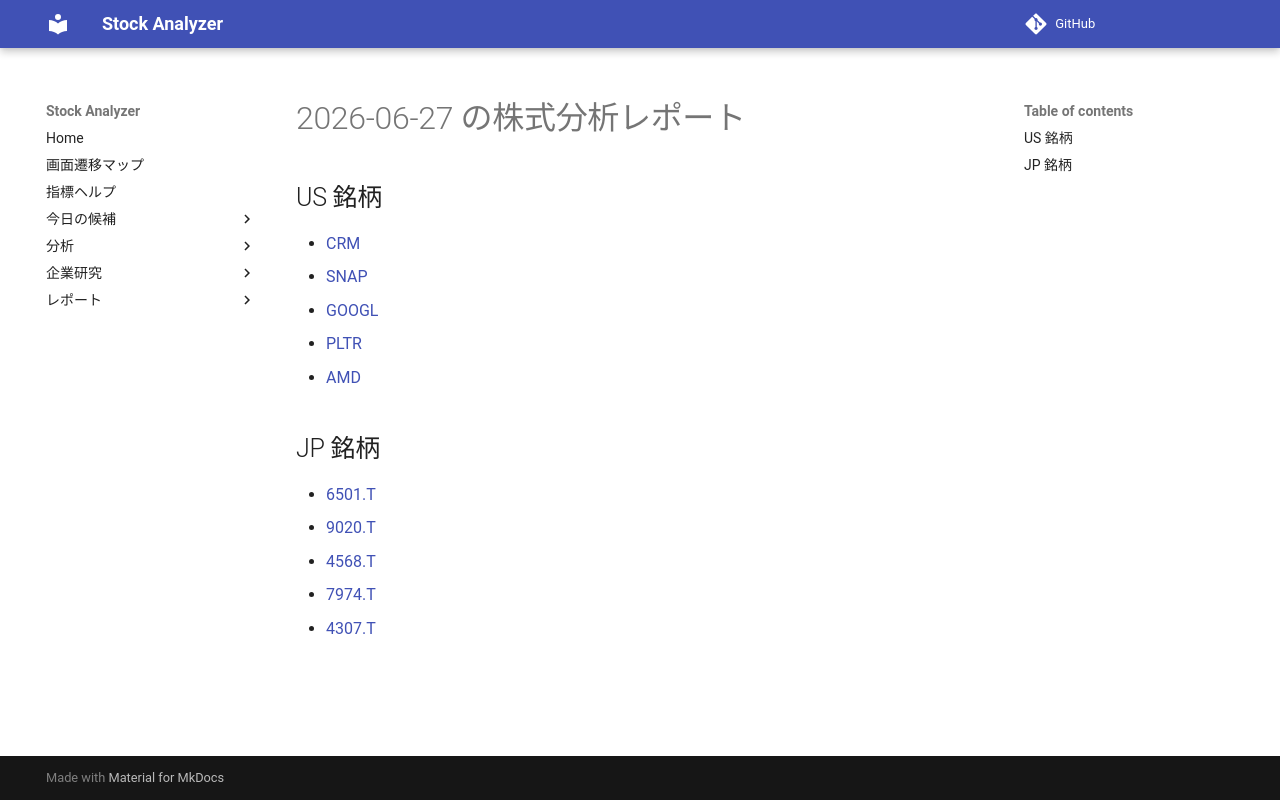

repository: Yumi-note/Making-APP · page: reports/2026-06-27/165254/index.html · generator: mkdocs

# 2026-06-27 の株式分析レポート

## US 銘柄

- [CRM](CRM.md)
- [SNAP](SNAP.md)
- [GOOGL](GOOGL.md)
- [PLTR](PLTR.md)
- [AMD](AMD.md)

## JP 銘柄

- [6501.T](6501_T.md)
- [9020.T](9020_T.md)
- [4568.T](4568_T.md)
- [7974.T](7974_T.md)
- [4307.T](4307_T.md)
